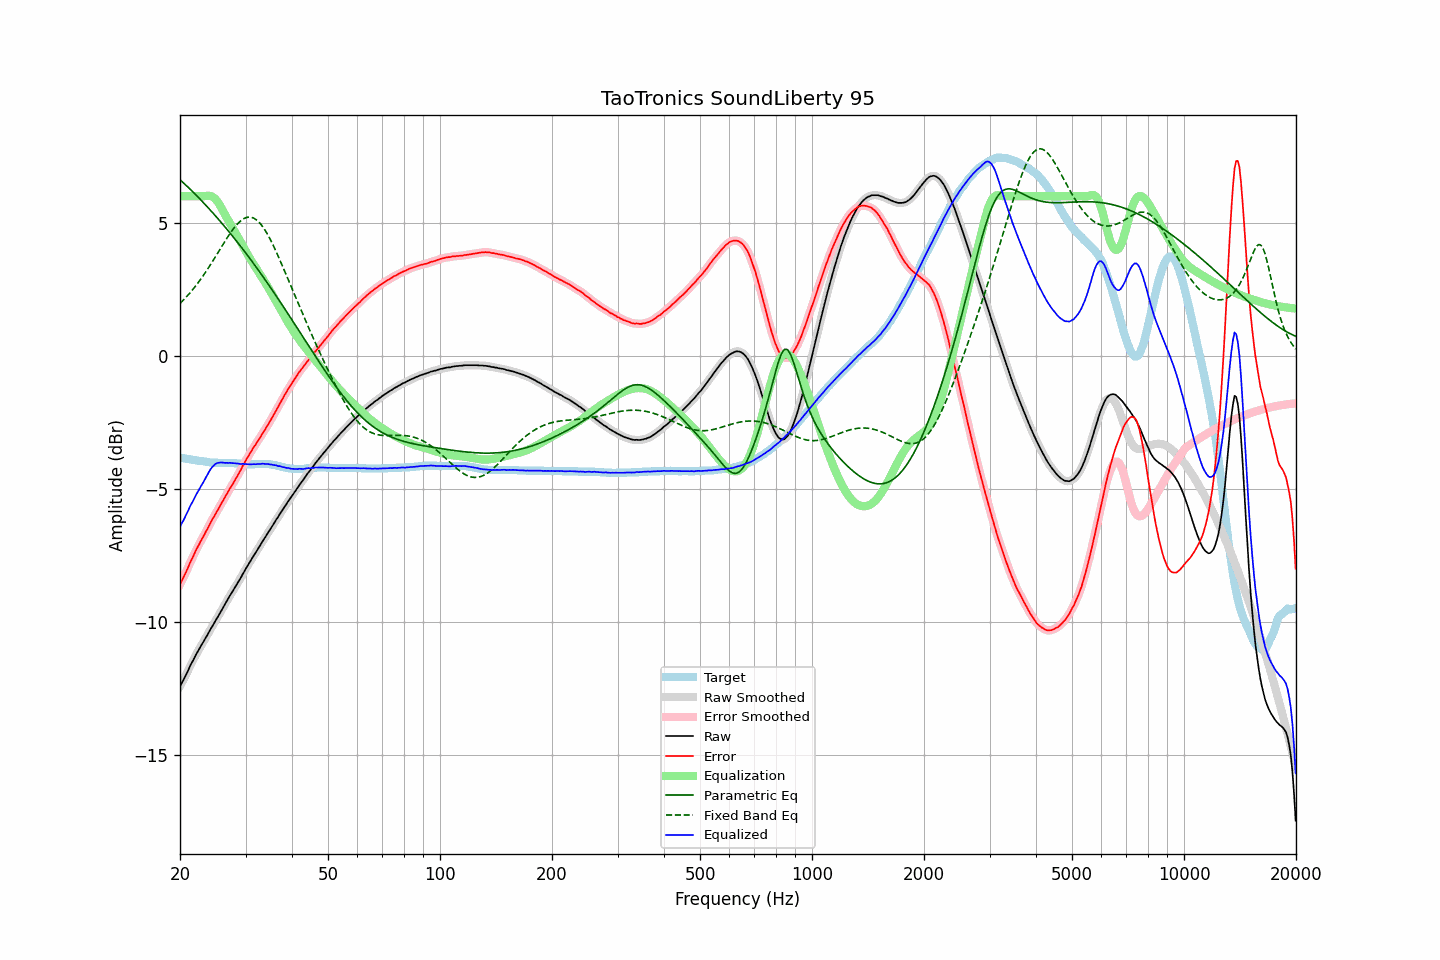

The file beside this chart, header and first rows:
frequency, raw, error, smoothed, error_smoothed, equalization, parametric_eq, fixed_band_eq, equalized_raw, equalized_smoothed, target
20.00, -12.41, -8.59, -12.41, -8.59, 6.00, 6.62, 1.97, -6.41, -6.41, -3.82
20.20, -12.30, -8.47, -12.30, -8.47, 6.00, 6.57, 2.03, -6.30, -6.30, -3.83
20.40, -12.20, -8.35, -12.19, -8.35, 6.00, 6.51, 2.09, -6.20, -6.19, -3.84
20.61, -12.07, -8.22, -12.07, -8.22, 6.00, 6.46, 2.16, -6.07, -6.07, -3.85
20.81, -11.95, -8.08, -11.95, -8.09, 6.00, 6.40, 2.22, -5.95, -5.95, -3.86
21.02, -11.83, -7.96, -11.82, -7.95, 6.00, 6.34, 2.29, -5.83, -5.82, -3.87
21.23, -11.69, -7.81, -11.70, -7.81, 6.00, 6.28, 2.36, -5.69, -5.70, -3.88
21.44, -11.57, -7.67, -11.57, -7.68, 6.00, 6.22, 2.43, -5.57, -5.57, -3.89
21.66, -11.46, -7.56, -11.45, -7.55, 6.00, 6.17, 2.50, -5.46, -5.45, -3.90
21.87, -11.34, -7.42, -11.34, -7.42, 6.00, 6.10, 2.57, -5.34, -5.34, -3.91
22.09, -11.22, -7.29, -11.23, -7.30, 6.00, 6.04, 2.65, -5.22, -5.23, -3.92
22.31, -11.12, -7.18, -11.11, -7.18, 6.00, 5.98, 2.73, -5.12, -5.11, -3.93
22.54, -11.01, -7.07, -11.01, -7.06, 6.00, 5.92, 2.81, -5.01, -5.01, -3.94
22.76, -10.90, -6.94, -10.90, -6.95, 6.00, 5.86, 2.89, -4.90, -4.90, -3.95
22.99, -10.80, -6.85, -10.80, -6.84, 6.00, 5.80, 2.98, -4.80, -4.80, -3.95
23.22, -10.70, -6.74, -10.70, -6.73, 6.00, 5.73, 3.07, -4.70, -4.69, -3.96
23.45, -10.59, -6.61, -10.59, -6.62, 6.01, 5.67, 3.16, -4.58, -4.58, -3.97
23.69, -10.49, -6.51, -10.49, -6.50, 6.02, 5.60, 3.25, -4.47, -4.47, -3.98
23.92, -10.38, -6.38, -10.38, -6.38, 6.02, 5.54, 3.34, -4.36, -4.36, -3.99
24.16, -10.27, -6.26, -10.27, -6.27, 6.01, 5.47, 3.43, -4.26, -4.26, -4.00
24.40, -10.17, -6.15, -10.17, -6.16, 5.99, 5.40, 3.53, -4.18, -4.18, -4.01
24.65, -10.07, -6.06, -10.06, -6.05, 5.95, 5.34, 3.63, -4.12, -4.11, -4.01
24.89, -9.96, -5.94, -9.96, -5.95, 5.90, 5.27, 3.72, -4.06, -4.07, -4.01
25.14, -9.86, -5.84, -9.86, -5.84, 5.83, 5.20, 3.82, -4.03, -4.03, -4.01
25.39, -9.76, -5.73, -9.75, -5.73, 5.74, 5.13, 3.92, -4.01, -4.01, -4.02
25.65, -9.65, -5.63, -9.65, -5.63, 5.64, 5.06, 4.02, -4.00, -4.00, -4.02
25.91, -9.54, -5.52, -9.54, -5.52, 5.54, 4.99, 4.12, -4.00, -4.01, -4.02
26.16, -9.44, -5.41, -9.44, -5.41, 5.42, 4.92, 4.21, -4.01, -4.01, -4.02
26.43, -9.33, -5.31, -9.33, -5.31, 5.31, 4.85, 4.31, -4.02, -4.02, -4.02
26.69, -9.22, -5.20, -9.22, -5.20, 5.20, 4.78, 4.41, -4.02, -4.02, -4.02
26.96, -9.12, -5.10, -9.12, -5.09, 5.10, 4.70, 4.50, -4.02, -4.02, -4.02
27.23, -9.01, -4.99, -9.02, -4.99, 5.00, 4.63, 4.59, -4.01, -4.02, -4.02
27.50, -8.92, -4.90, -8.92, -4.89, 4.89, 4.56, 4.68, -4.03, -4.02, -4.02
27.77, -8.82, -4.79, -8.82, -4.79, 4.79, 4.48, 4.76, -4.03, -4.03, -4.02
28.05, -8.72, -4.69, -8.72, -4.69, 4.69, 4.40, 4.84, -4.03, -4.03, -4.03
28.33, -8.62, -4.58, -8.62, -4.58, 4.58, 4.33, 4.91, -4.04, -4.04, -4.03
28.62, -8.52, -4.48, -8.52, -4.48, 4.47, 4.25, 4.98, -4.05, -4.05, -4.04
28.90, -8.42, -4.38, -8.42, -4.37, 4.37, 4.17, 5.04, -4.05, -4.05, -4.04
29.19, -8.32, -4.27, -8.31, -4.26, 4.26, 4.10, 5.09, -4.06, -4.06, -4.05
29.48, -8.20, -4.13, -8.20, -4.15, 4.15, 4.02, 5.13, -4.05, -4.06, -4.06
29.78, -8.10, -4.04, -8.10, -4.03, 4.04, 3.94, 5.17, -4.06, -4.06, -4.06
30.08, -7.99, -3.92, -7.99, -3.92, 3.93, 3.86, 5.19, -4.06, -4.06, -4.07
30.38, -7.89, -3.82, -7.89, -3.82, 3.82, 3.78, 5.21, -4.07, -4.07, -4.07
30.68, -7.79, -3.72, -7.79, -3.71, 3.72, 3.70, 5.22, -4.07, -4.07, -4.07
30.99, -7.69, -3.62, -7.69, -3.61, 3.62, 3.62, 5.22, -4.07, -4.07, -4.07
31.30, -7.59, -3.52, -7.59, -3.52, 3.52, 3.54, 5.20, -4.07, -4.07, -4.07
31.61, -7.49, -3.42, -7.49, -3.42, 3.42, 3.45, 5.18, -4.07, -4.07, -4.07
31.93, -7.40, -3.34, -7.39, -3.33, 3.33, 3.37, 5.14, -4.07, -4.07, -4.06
32.24, -7.30, -3.23, -7.30, -3.24, 3.23, 3.29, 5.09, -4.06, -4.07, -4.06
32.57, -7.20, -3.14, -7.20, -3.14, 3.14, 3.20, 5.03, -4.06, -4.06, -4.06
32.89, -7.11, -3.05, -7.10, -3.05, 3.05, 3.12, 4.97, -4.06, -4.06, -4.05
33.22, -7.00, -2.95, -7.00, -2.95, 2.95, 3.03, 4.89, -4.05, -4.05, -4.05
33.55, -6.91, -2.85, -6.91, -2.85, 2.85, 2.95, 4.81, -4.05, -4.06, -4.05
33.89, -6.82, -2.76, -6.81, -2.75, 2.76, 2.86, 4.72, -4.06, -4.06, -4.06
34.23, -6.72, -2.66, -6.72, -2.66, 2.66, 2.77, 4.62, -4.06, -4.06, -4.06
34.57, -6.62, -2.56, -6.62, -2.56, 2.56, 2.68, 4.51, -4.06, -4.07, -4.06
34.92, -6.53, -2.46, -6.53, -2.45, 2.45, 2.60, 4.40, -4.08, -4.07, -4.07
35.27, -6.43, -2.35, -6.43, -2.35, 2.35, 2.51, 4.28, -4.08, -4.08, -4.08
35.62, -6.34, -2.25, -6.33, -2.24, 2.24, 2.42, 4.16, -4.10, -4.09, -4.09
35.97, -6.24, -2.13, -6.24, -2.14, 2.14, 2.33, 4.03, -4.10, -4.10, -4.10
... 635 more rows
